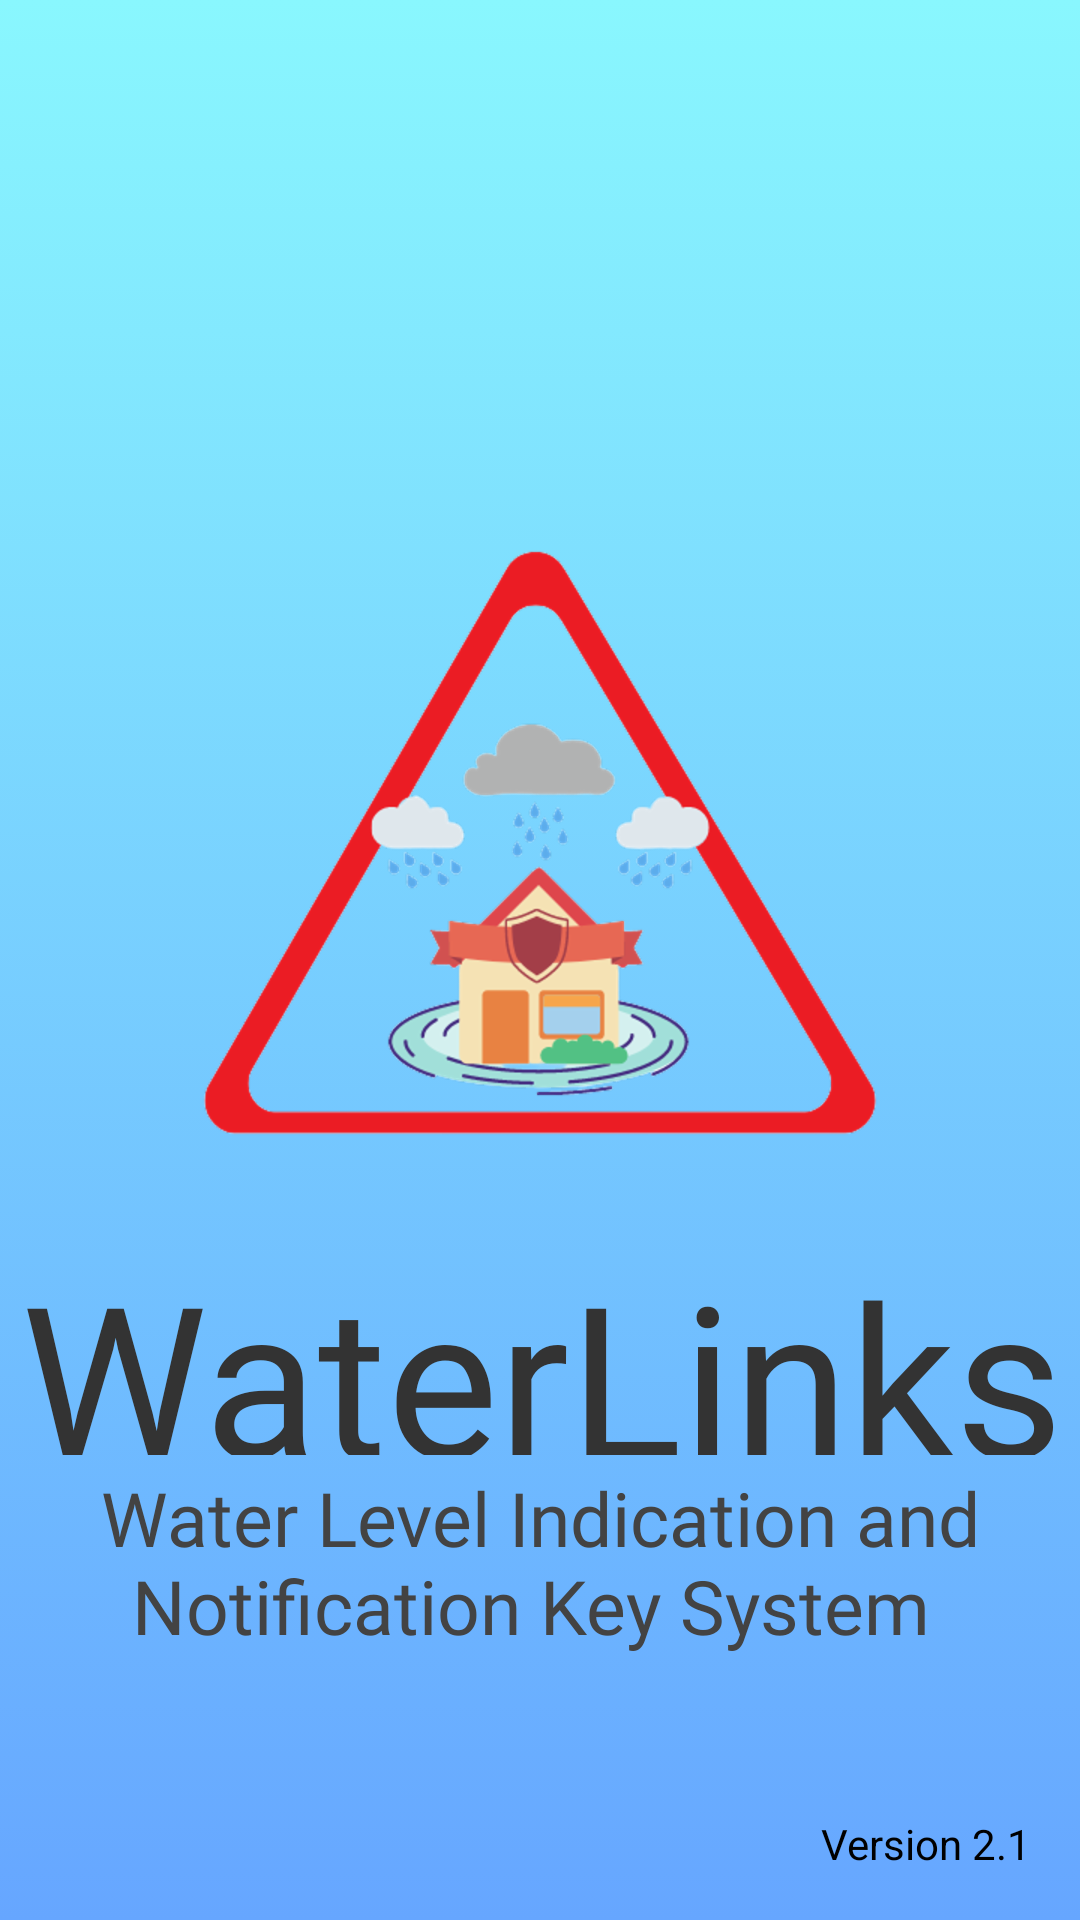

This screen was rendered from an Android layout file. Write that file and the resources it references.
<!-- AndroidManifest.xml: application theme Theme.Floodmonitoring -->
<!-- res/layout/activity_main.xml -->
<?xml version="1.0" encoding="utf-8"?>
<androidx.constraintlayout.widget.ConstraintLayout xmlns:android="http://schemas.android.com/apk/res/android"
    xmlns:app="http://schemas.android.com/apk/res-auto"
    xmlns:tools="http://schemas.android.com/tools"
    android:layout_width="match_parent"
    android:layout_height="match_parent"
    android:background="@drawable/gradient"
    tools:context=".MainActivity">

    <ImageView
        android:id="@+id/imageView"
        android:layout_width="0dp"
        android:layout_height="wrap_content"
        android:layout_marginStart="10dp"
        android:layout_marginTop="156dp"
        android:layout_marginEnd="10dp"
        android:src="@drawable/revised_icon"
        android:transitionName="logo_image"
        app:layout_constraintEnd_toEndOf="parent"
        app:layout_constraintHorizontal_bias="1.0"
        app:layout_constraintStart_toStartOf="parent"
        app:layout_constraintTop_toTopOf="parent" />

    <TextView
        android:id="@+id/textView"
        android:layout_width="362dp"
        android:layout_height="73dp"
        android:fontFamily="@font/blinkerbold"
        android:text="WaterLinks"
        android:textAlignment="center"
        android:textColor="#333"
        android:textSize="70sp"
        android:transitionName="logo_text"
        app:layout_constraintBottom_toBottomOf="parent"
        app:layout_constraintEnd_toEndOf="parent"
        app:layout_constraintStart_toStartOf="parent"
        app:layout_constraintTop_toBottomOf="@+id/imageView"
        app:layout_constraintVertical_bias="0.037" />

    <TextView
        android:id="@+id/textView2"
        android:layout_width="wrap_content"
        android:layout_height="wrap_content"
        android:fontFamily="@font/blinkersemibold"
        android:paddingLeft="20dp"
        android:paddingRight="20dp"
        android:text="Water Level Indication and Notification Key System "
        android:textAlignment="center"
        android:textColor="#434343"
        android:textSize="25sp"
        app:layout_constraintBottom_toBottomOf="parent"
        app:layout_constraintEnd_toEndOf="parent"
        app:layout_constraintHorizontal_bias="0.0"
        app:layout_constraintStart_toStartOf="parent"
        app:layout_constraintTop_toBottomOf="@+id/textView"
        app:layout_constraintVertical_bias="0.043" />

    <TextView
        android:id="@+id/textView7"
        android:layout_width="wrap_content"
        android:layout_height="wrap_content"
        android:layout_marginEnd="16dp"
        android:layout_marginBottom="16dp"
        android:text="Version 2.1"
        app:layout_constraintBottom_toBottomOf="parent"
        app:layout_constraintEnd_toEndOf="parent" />
</androidx.constraintlayout.widget.ConstraintLayout>
<!-- resources referenced by this layout -->
<resources>
  <!-- drawable gradient (drawable) -->
  <?xml version="1.0" encoding="utf-8"?>
  <selector xmlns:android="http://schemas.android.com/apk/res/android">
      <item>
          <shape>
              <gradient android:angle="90" android:startColor="#66a6ff" android:endColor="#89f7fe" android:type="linear"/>
          </shape>
      </item>
  </selector>
  <!-- drawable revised_icon: png bitmap (drawable-hdpi, 44909 bytes) -->
  <style name="Theme.Floodmonitoring" parent="Theme.MaterialComponents.DayNight.NoActionBar">
          
          <item name="colorPrimary">@color/purple_500</item>
          <item name="colorPrimaryVariant">@color/purple_700</item>
          <item name="colorOnPrimary">@color/black</item>
          
          <item name="colorSecondary">@color/teal_200</item>
          <item name="colorSecondaryVariant">@color/teal_700</item>
          <item name="colorOnSecondary">@color/black</item>
          
          <item name="android:statusBarColor">?attr/colorPrimaryVariant</item>
          
          <item name="android:windowContentTransitions">true</item>
          <item name="android:textColor">@color/black</item>
  
          <item name="colorControlNormal">#c5c5c5</item>
          <item name="colorControlActivated">@color/black</item>
          <item name="colorControlHighlight">@color/black</item>
      </style>
  <color name="purple_500">#FF6200EE</color>
  <color name="purple_700">#FF3700B3</color>
  <color name="black">#FF000000</color>
  <color name="teal_200">#FF03DAC5</color>
  <color name="teal_700">#FF018786</color>
</resources>
